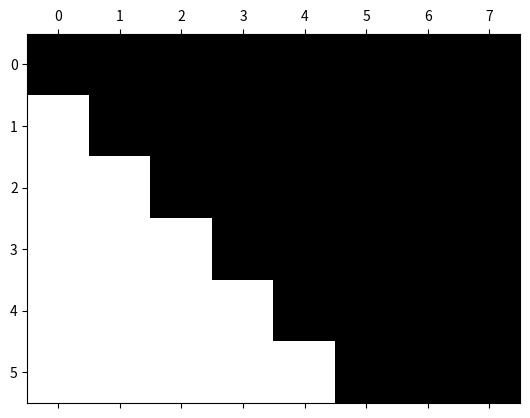

Reproduce this figure in Python.
import numpy as np
import matplotlib.pyplot as plt

TOL = 1e-8

def householderReflection(A):
    x = A[:,0]
    n = len(x)

    sigma = np.dot(x[1:n], x[1:n])

    v = np.zeros(n)
    v[0] = 1
    v[1:n] = x[1:n]

    if abs(sigma) < TOL:
        beta = 0
    else:
        mu = np.sqrt(x[0]**2 + sigma)
        if x[0] <= 0:
            v[0] = x[0] - mu
        else:
            v[0] = -sigma / (x[0] + mu)
        
        beta = 2 * v[0]**2 / (sigma + v[0]**2)
        v = v / v[0]

    return v, beta

def qrDecomposition(A):
    Q = np.identity(A.shape[0])
    R = A.copy()

    Y = np.zeros(A.shape)
    W = np.zeros(A.shape)
    
    for j in range(min(A.shape)):
        v, beta = householderReflection(R[j:,j:])
        
        if j == 0:
            Y[:,0] = v
            W[:,0] = -beta * v
        else:
            vHat = np.zeros(A.shape[0])
            vHat[j:] = v
            z = -beta * (vHat + W @ (Y.T @ vHat))
            Y[:,j] = vHat
            W[:,j] = z

        Qj = np.identity(A.shape[0])
        Qj[j:,j:] = np.identity(A.shape[0] - j) - beta * np.outer(v, v)

        # Can be done more efficiently by using the low-rank representation of Qj
        Q = Qj @ Q
        R = Qj @ R

    return Q.T, R, W, Y

A = np.random.rand(6, 8)
Q, R, W, Y = qrDecomposition(A)

QWithWY = np.identity(A.shape[0]) + W @ Y.T
RWithWY = QWithWY.T @ A

RWithWY *= (abs(RWithWY) > TOL)
plt.spy(RWithWY)
plt.show()

print(np.linalg.norm(Q @ R - A))
print(np.linalg.norm(Q - QWithWY))
print(np.linalg.norm(R - RWithWY))
print(np.linalg.norm(Q @ Q.T - np.identity(A.shape[0])))